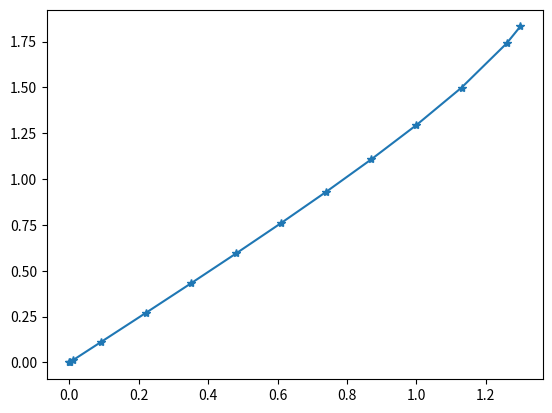
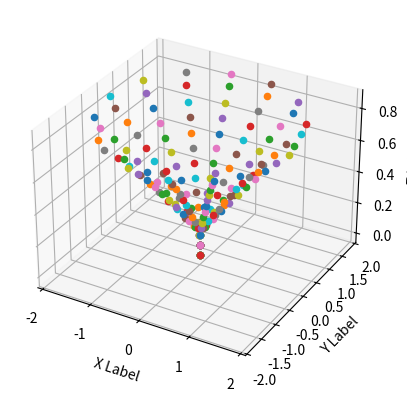

Reproduce these figures in Python, in order.
import numpy as np
from scipy.integrate import solve_ivp
import matplotlib.pyplot as plt
import sys

alpha = 1

def rhs(t, y):
    aux = 4*alpha*alpha * y[0] / (4 - alpha*alpha*y[0]*y[0])**2
    return [y[1], aux]

N = 10
L = 2*np.pi/alpha
H = 1.3

beta_0 = np.pi/3
theta_0 = np.pi/2
rho_0 = 0
rho_p_0 = 2*np.sin(beta_0)*np.cos(theta_0/2)
rho = solve_ivp(rhs, [0, H], [rho_0, rho_p_0], max_step=H/N)

plt.plot(rho.t, rho.y[0], '*-')
plt.show()
#sys.exit()

M = len(rho.y[0])
print(M)

aux = np.cos(beta_0)/np.cos(theta_0/2)
Z = np.arange(0, aux*H, aux*H/M)
print(len(Z))
X = np.arange(0, L, L/M)
print(len(X))

fig = plt.figure()
ax = fig.add_subplot(projection='3d')

for r,z in zip(rho.y[0],Z):
    for x in X:
        ax.scatter(r*np.cos(alpha*x), r*np.sin(alpha*x), z)

ax.set_xlabel('X Label')
ax.set_ylabel('Y Label')
ax.set_zlabel('Z Label')

plt.show()
